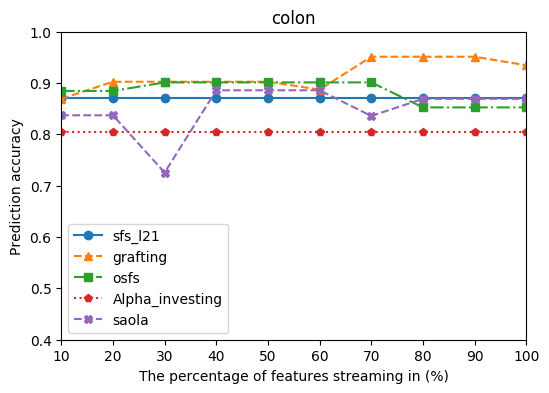

The table this chart was drawn from, first rows:
, sfs_l21, grafting, osfs, Alpha_investing, saola
10, 0.8705, 0.8692, 0.8846, 0.8051, 0.8372
20, 0.8705, 0.9026, 0.8846, 0.8051, 0.8372
30, 0.8705, 0.9026, 0.9013, 0.8051, 0.7256
40, 0.8705, 0.9026, 0.9013, 0.8051, 0.8859
50, 0.8705, 0.9026, 0.9013, 0.8051, 0.8859
60, 0.8705, 0.8872, 0.9013, 0.8051, 0.8859
70, 0.8705, 0.9513, 0.9013, 0.8051, 0.8359
80, 0.8705, 0.9513, 0.8526, 0.8051, 0.8692
90, 0.8705, 0.9513, 0.8526, 0.8051, 0.8692
100, 0.8705, 0.9346, 0.8526, 0.8051, 0.8692
